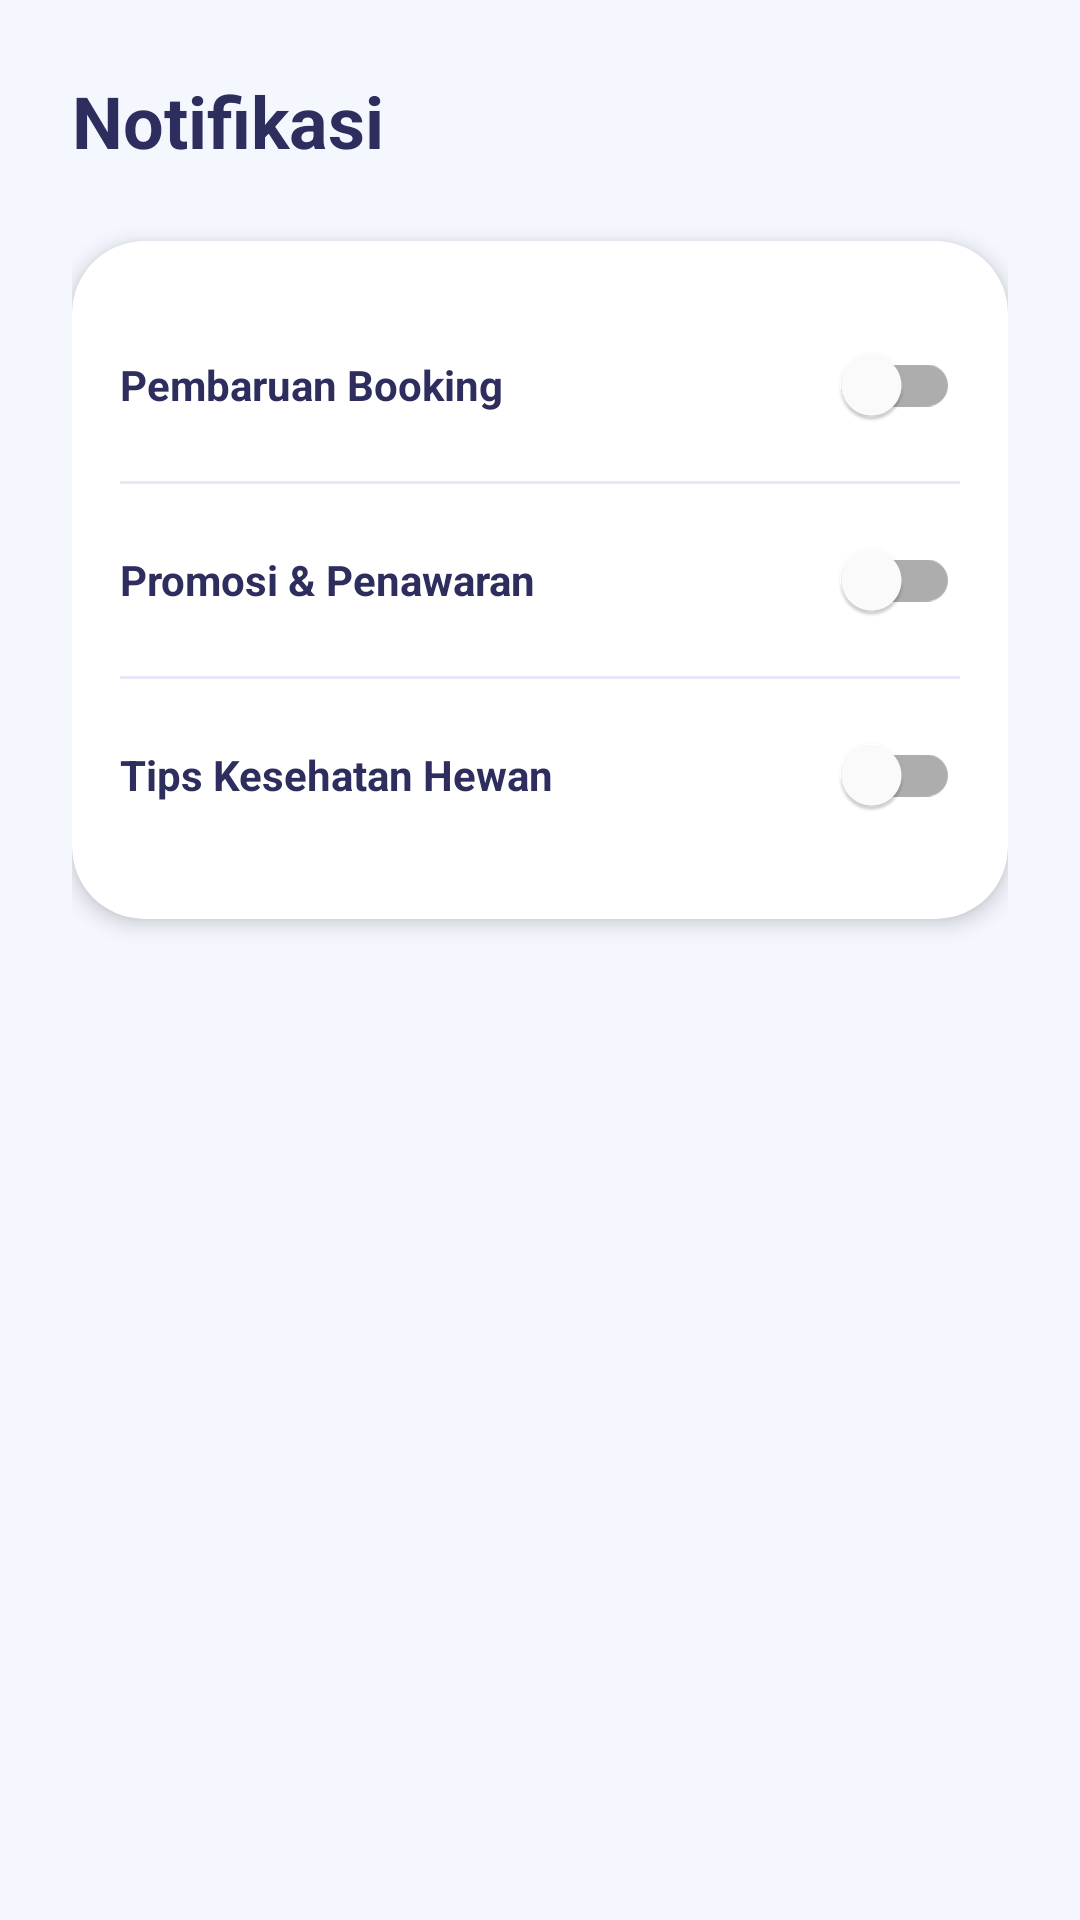

Produce the Android XML layout that renders to this screen, including the resource entries it uses.
<!-- AndroidManifest.xml: application theme Theme.Satwalaya -->
<!-- res/layout/fragment_notifications.xml -->
<?xml version="1.0" encoding="utf-8"?>
<LinearLayout xmlns:android="http://schemas.android.com/apk/res/android"
    xmlns:app="http://schemas.android.com/apk/res-auto"
    android:layout_width="match_parent"
    android:layout_height="match_parent"
    android:background="@color/bg_light"
    android:orientation="vertical"
    android:padding="24dp">

    <TextView
        android:layout_width="wrap_content"
        android:layout_height="wrap_content"
        android:text="@string/notifications"
        android:textColor="@color/text_primary"
        android:textSize="24sp"
        android:textStyle="bold" />

    <androidx.cardview.widget.CardView
        android:layout_width="match_parent"
        android:layout_height="wrap_content"
        android:layout_marginTop="24dp"
        app:cardCornerRadius="24dp"
        app:cardElevation="4dp">

        <LinearLayout
            android:layout_width="match_parent"
            android:layout_height="wrap_content"
            android:orientation="vertical"
            android:padding="16dp">

            <com.google.android.material.switchmaterial.SwitchMaterial
                android:id="@+id/switchBooking"
                android:layout_width="match_parent"
                android:layout_height="64dp"
                android:text="@string/notif_booking"
                android:textColor="@color/text_primary"
                android:textStyle="bold" />

            <View
                android:layout_width="match_parent"
                android:layout_height="1dp"
                android:background="@color/divider_color" />

            <com.google.android.material.switchmaterial.SwitchMaterial
                android:id="@+id/switchPromo"
                android:layout_width="match_parent"
                android:layout_height="64dp"
                android:text="@string/notif_promo"
                android:textColor="@color/text_primary"
                android:textStyle="bold" />

            <View
                android:layout_width="match_parent"
                android:layout_height="1dp"
                android:background="@color/divider_color" />

            <com.google.android.material.switchmaterial.SwitchMaterial
                android:id="@+id/switchHealth"
                android:layout_width="match_parent"
                android:layout_height="64dp"
                android:text="@string/notif_health"
                android:textColor="@color/text_primary"
                android:textStyle="bold" />

        </LinearLayout>
    </androidx.cardview.widget.CardView>
</LinearLayout>
<!-- resources referenced by this layout -->
<resources>
  <color name="bg_light">#F5F7FF</color>
  <color name="divider_color">#E6E9F5</color>
  <color name="text_primary">#2D2D5E</color>
  <string name="notif_booking">Pembaruan Booking</string>
  <string name="notif_health">Tips Kesehatan Hewan</string>
  <string name="notif_promo">Promosi &amp; Penawaran</string>
  <string name="notifications">Notifikasi</string>
  <style name="Theme.Satwalaya" parent="Theme.MaterialComponents.Light.NoActionBar">
          
          <item name="colorPrimary">@color/gradient_start</item>
          <item name="colorPrimaryVariant">@color/gradient_mid</item>
          <item name="colorOnPrimary">@color/white</item>
          
          <item name="colorSecondary">@color/text_teal</item>
          <item name="colorSecondaryVariant">@color/text_teal</item>
          <item name="colorOnSecondary">@color/white</item>
          
          <item name="android:statusBarColor">@android:color/transparent</item>
          <item name="android:windowLightStatusBar">true</item>
          
          <item name="android:navigationBarColor">@color/white</item>
          <item name="android:windowLightNavigationBar" tools:targetApi="o">true</item>
          
          <item name="android:windowBackground">@color/bg_light</item>
      </style>
  <color name="gradient_start">#6A5AE0</color>
  <color name="gradient_mid">#8E7CFE</color>
  <color name="white">#FFFFFFFF</color>
  <color name="text_teal">#2ABFBF</color>
</resources>
